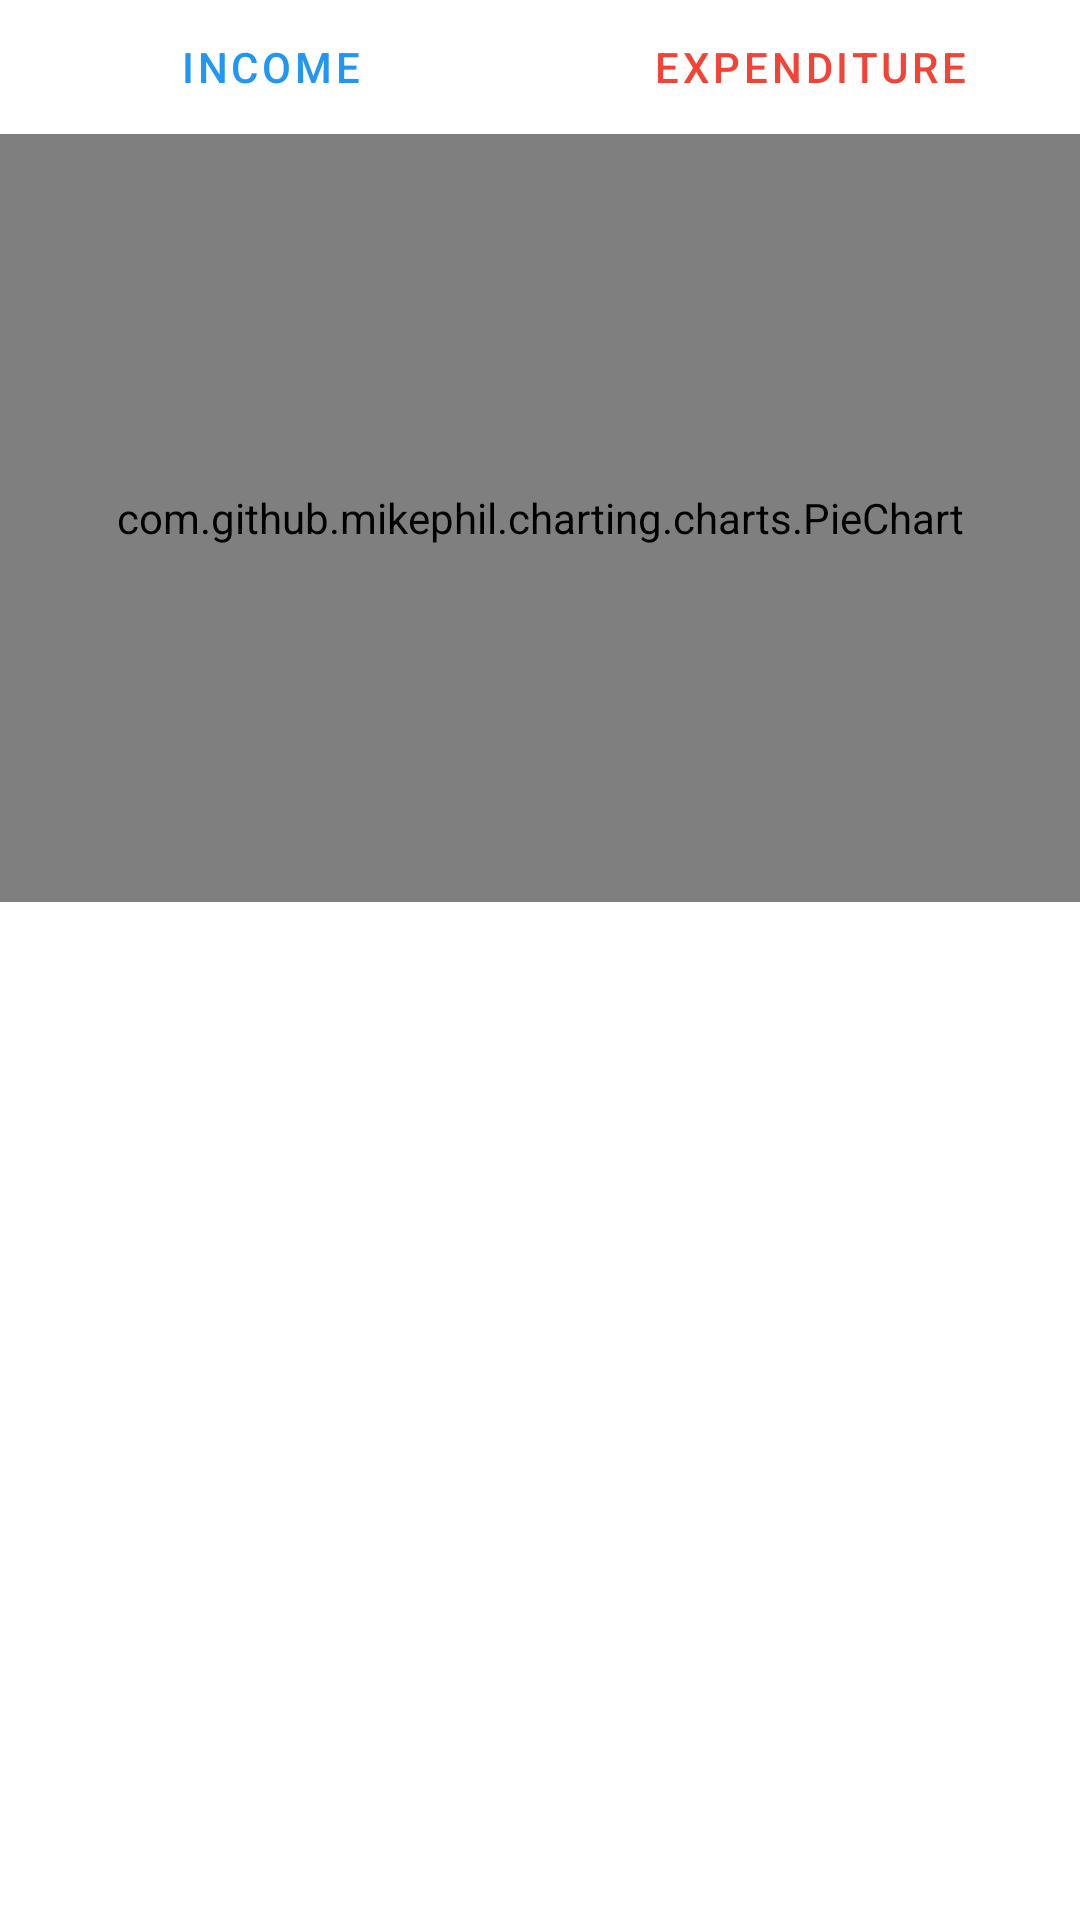

The Android layout XML behind this screen, and the referenced resources:
<!-- AndroidManifest.xml: application theme Theme.AccountBook -->
<!-- res/layout/activity_statistics.xml -->
<?xml version="1.0" encoding="utf-8"?>

<LinearLayout xmlns:android="http://schemas.android.com/apk/res/android"
    xmlns:app="http://schemas.android.com/apk/res-auto"
    xmlns:tools="http://schemas.android.com/tools"
    android:layout_width="match_parent"
    android:layout_height="match_parent"
    tools:context=".activities.StatisticsActivity"
    android:id="@+id/mainView"
    android:orientation="vertical"
    android:weightSum="100">
    <LinearLayout
        android:layout_width="match_parent"
        android:layout_height="0dp"
        android:layout_weight="7">
        <com.google.android.material.button.MaterialButton
            style="@style/Widget.MaterialComponents.Button.TextButton"
            android:layout_width="0dp"
            android:layout_height="wrap_content"
            android:layout_weight="1"
            android:textColor="@color/blue"
            android:text="@string/income"
            android:onClick="incomeStatistics"/>
        <com.google.android.material.button.MaterialButton
            style="@style/Widget.MaterialComponents.Button.TextButton"
            android:layout_width="0dp"
            android:layout_height="wrap_content"
            android:layout_weight="1"
            android:textColor="@color/red"
            android:text="@string/expenditure"
            android:id="@+id/ExpenditureButton"
            android:onClick="expenditureStatistics"/>
    </LinearLayout>
    <com.github.mikephil.charting.charts.PieChart
        android:layout_width="match_parent"
        android:layout_height="0dp"
        android:layout_weight="40"
        android:id="@+id/pieChart_view" />
    <ScrollView
        android:layout_width="match_parent"
        android:layout_height="0dp"
        android:layout_weight="53">
        <LinearLayout
            android:layout_width="match_parent"
            android:layout_height="wrap_content"
            android:id="@+id/entryListView"
            android:orientation="vertical">
        </LinearLayout>
    </ScrollView>
</LinearLayout>
<!-- resources referenced by this layout -->
<resources>
  <color name="blue">#2196f3</color>
  <color name="red">#f44336</color>
  <string name="expenditure">expenditure</string>
  <string name="income">income</string>
  <style name="Theme.AccountBook" parent="Theme.MaterialComponents.DayNight">
          
          <item name="colorPrimary">@color/primary</item>
          <item name="colorPrimaryVariant">@color/primary_d</item>
          <item name="colorOnPrimary">@color/primary_l</item>
          <item name="android:textColorPrimary">@color/white</item>
          <item name="android:textColorSecondary">@color/black</item>
          
          <item name="colorSecondary">@color/secondary</item>
          <item name="colorSecondaryVariant">@color/secondary_d</item>
          <item name="colorOnSecondary">@color/secondary_l</item>
          
          <item name="android:statusBarColor" tools:targetApi="l">@color/primary</item>
          
      </style>
  <color name="primary">#f44336</color>
  <color name="primary_d">#ba000d</color>
  <color name="primary_l">#ff7961</color>
  <color name="white">#FFFFFFFF</color>
  <color name="black">#FF000000</color>
  <color name="secondary">#607d8b</color>
  <color name="secondary_d">#34515e</color>
  <color name="secondary_l">#8eacbb</color>
</resources>
